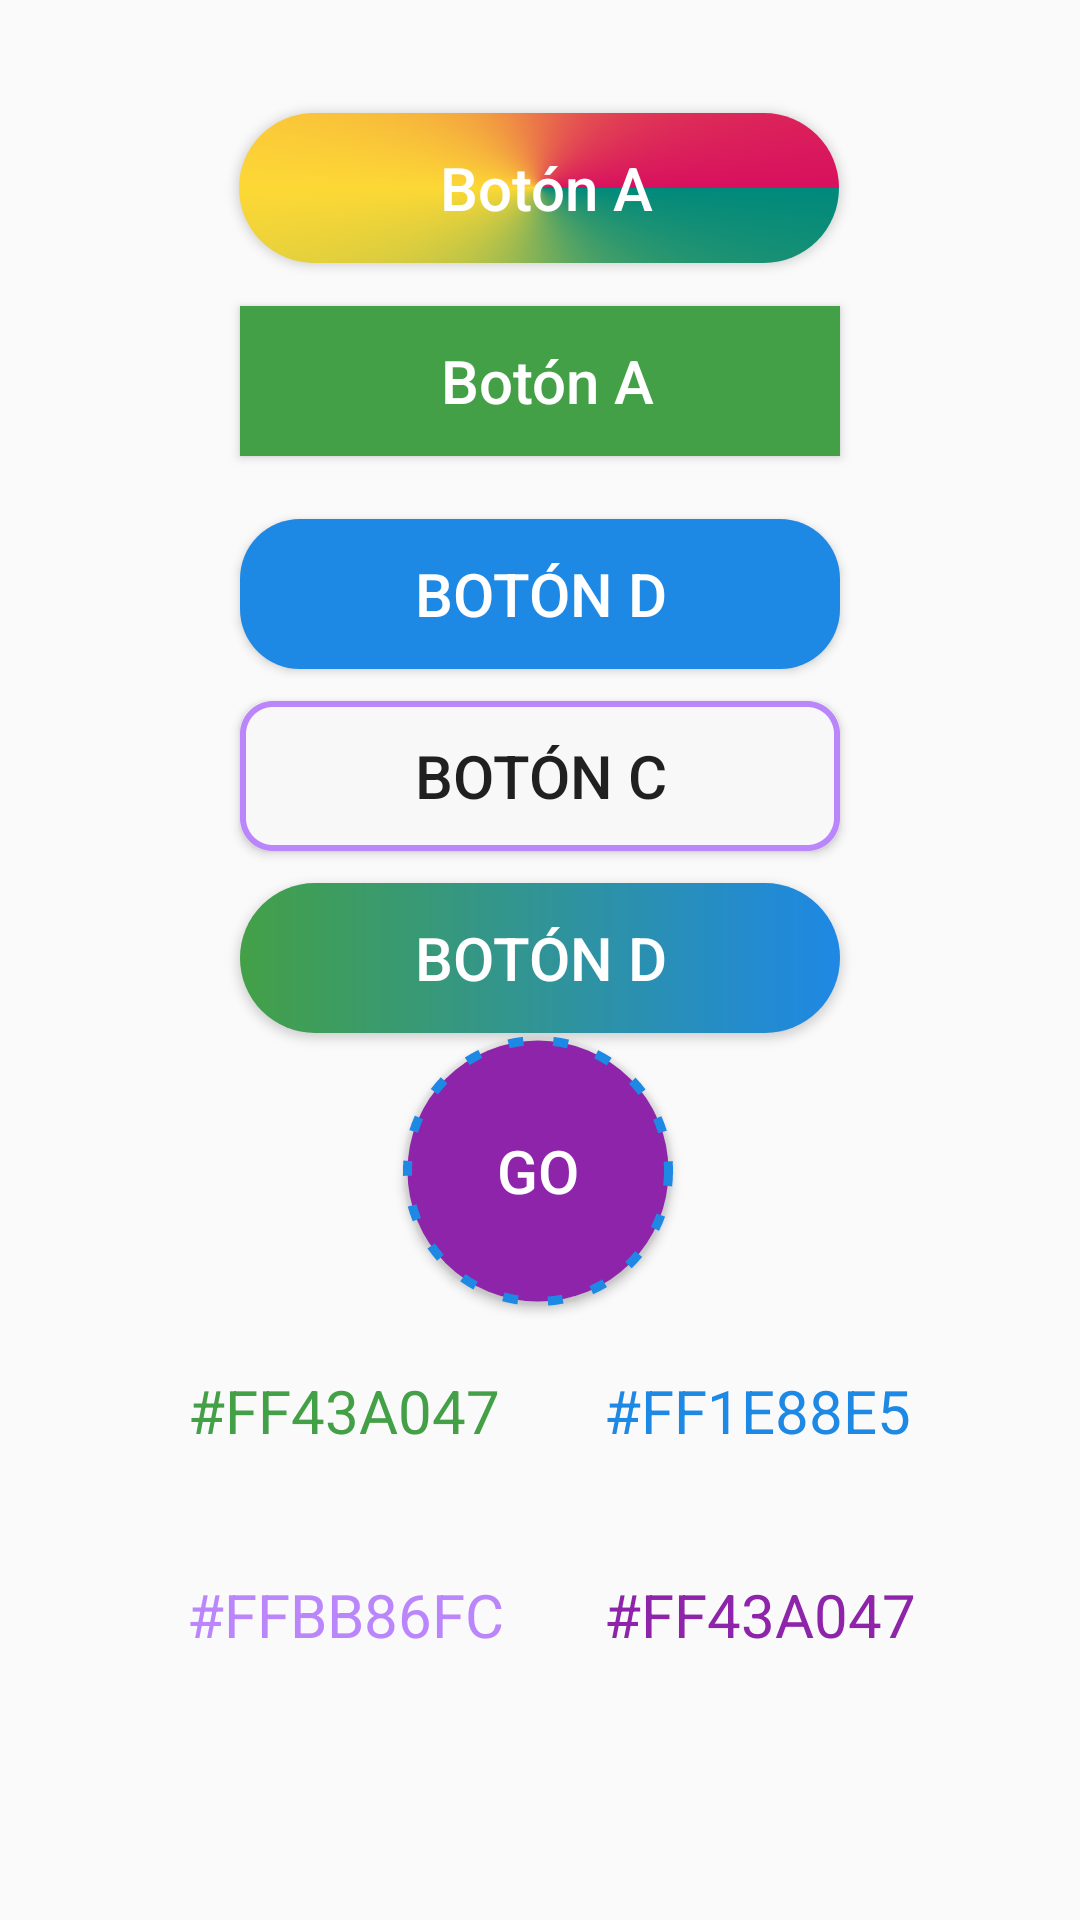

This screen was rendered from an Android layout file. Write that file and the resources it references.
<!-- AndroidManifest.xml: application theme Theme.Drawable2 -->
<!-- res/layout/fragment_frist.xml -->
<?xml version="1.0" encoding="utf-8"?>
<androidx.constraintlayout.widget.ConstraintLayout xmlns:android="http://schemas.android.com/apk/res/android"
    xmlns:app="http://schemas.android.com/apk/res-auto"
    xmlns:tools="http://schemas.android.com/tools"
    android:id="@+id/frameLayout"
    android:layout_width="match_parent"
    android:layout_height="match_parent"
    tools:context=".Frags.FristFrag" >

    <Button
    android:id="@+id/button"
    android:layout_width="200dp"
    android:layout_height="50dp"
    android:background="@drawable/rectangulo"
    android:gravity="center"
    android:text="  Botón A "
    android:textAllCaps="false"
    android:textColor="@color/white"
    android:textSize="20sp"
    app:layout_constraintBottom_toBottomOf="parent"
    app:layout_constraintEnd_toEndOf="parent"
    app:layout_constraintHorizontal_bias="0.501"
    app:layout_constraintStart_toStartOf="parent"
    app:layout_constraintTop_toTopOf="parent"
    app:layout_constraintVertical_bias="0.173" />

    <Button
    android:id="@+id/button2"
    android:layout_width="200dp"
    android:layout_height="50dp"
    android:background="@drawable/rectangulo2"
    android:gravity="center"
    android:text="Botón D"
    android:textColor="@color/white"
    android:textSize="20sp"
    app:layout_constraintBottom_toBottomOf="parent"
    app:layout_constraintEnd_toEndOf="parent"
    app:layout_constraintHorizontal_bias="0.501"
    app:layout_constraintStart_toStartOf="parent"
    app:layout_constraintTop_toTopOf="parent"
    app:layout_constraintVertical_bias="0.293" />

    <Button
    android:id="@+id/button3"
    android:layout_width="200dp"
    android:layout_height="50dp"
    android:background="@drawable/rectangulo3"
    android:gravity="center"
    android:text="Botón C"
    android:textSize="20sp"
    app:layout_constraintBottom_toBottomOf="parent"
    app:layout_constraintEnd_toEndOf="parent"
    app:layout_constraintHorizontal_bias="0.501"
    app:layout_constraintStart_toStartOf="parent"
    app:layout_constraintTop_toTopOf="parent"
    app:layout_constraintVertical_bias="0.396" />

    <Button
    android:id="@+id/button4"
    android:layout_width="200dp"
    android:layout_height="50dp"
    android:background="@drawable/rectangulo4"
    android:gravity="center"
    android:text="Botón D"
    android:textColor="@color/white"
    android:textSize="20sp"
    app:layout_constraintBottom_toBottomOf="parent"
    app:layout_constraintEnd_toEndOf="parent"
    app:layout_constraintHorizontal_bias="0.501"
    app:layout_constraintStart_toStartOf="parent"
    app:layout_constraintTop_toTopOf="parent"
    app:layout_constraintVertical_bias="0.499" />

    <Button
    android:id="@+id/button5"
    android:layout_width="90dp"
    android:layout_height="90dp"
    android:background="@drawable/ovalo"
    android:gravity="center"
    android:text="GO"
    android:textColor="@color/white"
    android:textSize="20sp"
    app:layout_constraintBottom_toBottomOf="parent"
    app:layout_constraintEnd_toEndOf="parent"
    app:layout_constraintHorizontal_bias="0.498"
    app:layout_constraintStart_toStartOf="parent"
    app:layout_constraintTop_toTopOf="parent"
    app:layout_constraintVertical_bias="0.628" />
    <TextView
    android:id="@+id/textView"
    android:layout_width="wrap_content"
    android:layout_height="wrap_content"
    android:text="#FF43A047"
    android:textColor="@color/verde"
    android:textSize="20sp"
    app:layout_constraintBottom_toBottomOf="parent"
    app:layout_constraintEnd_toEndOf="parent"
    app:layout_constraintHorizontal_bias="0.245"
    app:layout_constraintStart_toStartOf="parent"
    app:layout_constraintTop_toTopOf="parent"
    app:layout_constraintVertical_bias="0.745" />

    <TextView
    android:id="@+id/textView1"
    android:layout_width="wrap_content"
    android:layout_height="wrap_content"
    android:text="#FF43A047"
    android:textColor="@color/morado"
    android:textSize="20sp"
    app:layout_constraintBottom_toBottomOf="parent"
    app:layout_constraintEnd_toEndOf="parent"
    app:layout_constraintHorizontal_bias="0.787"
    app:layout_constraintStart_toStartOf="parent"
    app:layout_constraintTop_toTopOf="parent"
    app:layout_constraintVertical_bias="0.856" />

    <TextView
    android:id="@+id/textView2"
    android:layout_width="wrap_content"
    android:layout_height="wrap_content"
    android:text="#FFBB86FC"
    android:textColor="@color/purple_200"
    android:textSize="20sp"
    app:layout_constraintBottom_toBottomOf="parent"
    app:layout_constraintEnd_toEndOf="parent"
    app:layout_constraintHorizontal_bias="0.245"
    app:layout_constraintStart_toStartOf="parent"
    app:layout_constraintTop_toTopOf="parent"
    app:layout_constraintVertical_bias="0.856" />

    <TextView
    android:id="@+id/textView3"
    android:layout_width="wrap_content"
    android:layout_height="wrap_content"
    android:text="#FF1E88E5"
    android:textColor="@color/azul"
    android:textSize="20sp"
    app:layout_constraintBottom_toBottomOf="parent"
    app:layout_constraintEnd_toEndOf="parent"
    app:layout_constraintHorizontal_bias="0.782"
    app:layout_constraintStart_toStartOf="parent"
    app:layout_constraintTop_toTopOf="parent"
    app:layout_constraintVertical_bias="0.745" />

    <Button
    android:id="@+id/button6"
    android:layout_width="200dp"
    android:layout_height="50dp"
    android:background="@drawable/rectangulo5"
    android:gravity="center"
    android:text="  Botón A "
    android:textAllCaps="false"
    android:textColor="@color/white"
    android:textSize="20sp"
    app:layout_constraintBottom_toBottomOf="parent"
    app:layout_constraintEnd_toEndOf="parent"
    app:layout_constraintHorizontal_bias="0.497"
    app:layout_constraintStart_toStartOf="parent"
    app:layout_constraintTop_toTopOf="parent"
    app:layout_constraintVertical_bias="0.064" />
</androidx.constraintlayout.widget.ConstraintLayout>
<!-- resources referenced by this layout -->
<resources>
  <color name="azul">#FF1E88E5</color>
  <color name="morado">#FF8E24AA</color>
  <color name="purple_200">#FFBB86FC</color>
  <color name="verde">#FF43A047</color>
  <color name="white">#FFFFFFFF</color>
  <!-- drawable ovalo (drawable) -->
  <?xml version="1.0" encoding="utf-8"?>
  <shape xmlns:android="http://schemas.android.com/apk/res/android"
      android:shape="oval">
      
      
      
      
      <solid android:color="#8E24AA"/>
      <corners android:radius="0dp"/>
      <stroke android:color="@color/azul"
          android:width="3dp" android:dashGap="10dp"
          android:dashWidth="5dp"/>
      
      
      
  
  </shape>
  <!-- drawable rectangulo (drawable) -->
  <?xml version="1.0" encoding="utf-8"?>
  <shape xmlns:android="http://schemas.android.com/apk/res/android"
      android:shape="rectangle">
      
      
      
      
      <solid android:color="@color/verde"/>
      <corners android:radius="0dp"/>
      
      
      
      
      
      
  
  </shape>
  <!-- drawable rectangulo2 (drawable) -->
  <?xml version="1.0" encoding="utf-8"?>
  <shape xmlns:android="http://schemas.android.com/apk/res/android"
      android:shape="rectangle">
      
      
      
      
      <solid android:color="#1E88E5"/>
      <corners android:radius="20dp"/>
      
      
      
      
      
      
  
  </shape>
  <!-- drawable rectangulo3 (drawable) -->
  <?xml version="1.0" encoding="utf-8"?>
  <shape xmlns:android="http://schemas.android.com/apk/res/android"
      android:shape="rectangle">
      
      
      
      
      <solid android:color="#F8F8F8"/>
      <corners android:radius="10dp"/>
      <stroke android:color="@color/purple_200"
          android:width="2dp" android:dashGap="0dp"
          android:dashWidth="1dp"
          />
      
      
      
  
  </shape>
  <!-- drawable rectangulo4 (drawable) -->
  <?xml version="1.0" encoding="utf-8"?>
  <shape xmlns:android="http://schemas.android.com/apk/res/android"
      android:shape="rectangle">
      
      
      
      
      <solid android:color="#1E88E5"/>
      <corners android:radius="40dp"/>
      
      
      
      <gradient android:startColor="#43A047"
          android:endColor="#1E88E5"
          android:type="linear"/>
  
  </shape>
  <!-- drawable rectangulo5 (drawable) -->
  <?xml version="1.0" encoding="utf-8"?>
  <shape xmlns:android="http://schemas.android.com/apk/res/android"
      android:shape="rectangle">
      
      
      
      
      <solid
          android:color="#1E88E5"/>
      <corners
          android:radius="40dp"/>
      
      
      
      <gradient
          android:startColor="#00897B"
          android:centerColor="#FDD835"
          android:endColor="#D8105E"
          android:type="sweep"
          android:gradientRadius="190"
          android:angle="45"/>
  
  
  </shape>
  <style name="Theme.Drawable2" parent="Theme.AppCompat.Light.DarkActionBar">
          
          <item name="colorPrimary">@color/purple_500</item>
          <item name="colorPrimaryVariant">@color/purple_700</item>
          <item name="colorOnPrimary">@color/white</item>
          
          <item name="colorSecondary">@color/teal_200</item>
          <item name="colorSecondaryVariant">@color/teal_700</item>
          <item name="colorOnSecondary">@color/black</item>
          
          <item name="android:statusBarColor" tools:targetApi="l">?attr/colorPrimaryVariant</item>
          
      </style>
  <color name="purple_500">#FF6200EE</color>
  <color name="purple_700">#FF3700B3</color>
  <color name="teal_200">#FF03DAC5</color>
  <color name="teal_700">#FF018786</color>
  <color name="black">#FF000000</color>
</resources>
